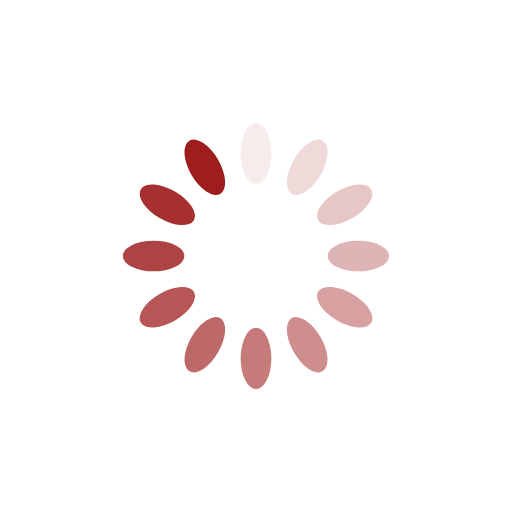
t = 0.00 s
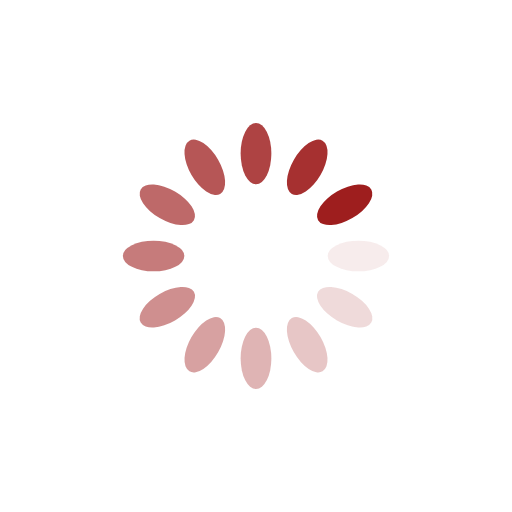
t = 0.28 s
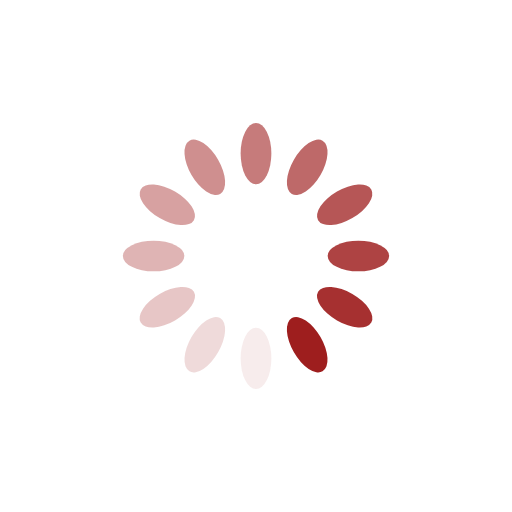
t = 0.56 s
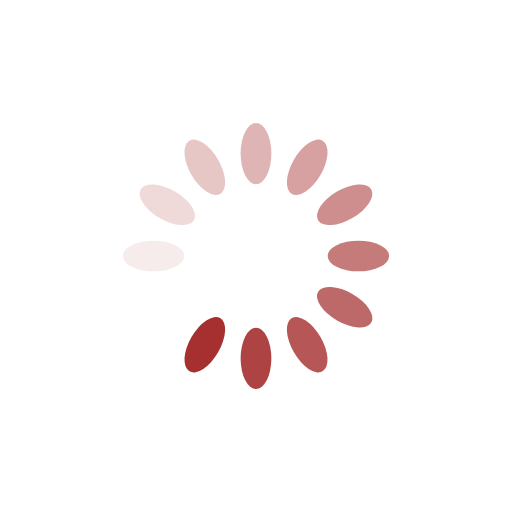
t = 0.83 s

The animated SVG that drew these frames (rendered in a browser with its animation timeline set to each time). Animation: 12 SMIL elements (animate=12); one cycle of 1.11 s, repeats indefinitely.

<?xml version="1.0" encoding="utf-8"?>
<svg xmlns="http://www.w3.org/2000/svg" xmlns:xlink="http://www.w3.org/1999/xlink" style="margin: auto; background: rgba(0, 0, 0, 0) none repeat scroll 0% 0%; display: block; shape-rendering: auto;" width="200px" height="200px" viewBox="0 0 100 100" preserveAspectRatio="xMidYMid">
<g transform="rotate(0 50 50)">
  <rect x="47" y="24" rx="3" ry="6" width="6" height="12" fill="#9e1e1e">
    <animate attributeName="opacity" values="1;0" keyTimes="0;1" dur="1.1111111111111112s" begin="-1.0185185185185184s" repeatCount="indefinite"></animate>
  </rect>
</g><g transform="rotate(30 50 50)">
  <rect x="47" y="24" rx="3" ry="6" width="6" height="12" fill="#9e1e1e">
    <animate attributeName="opacity" values="1;0" keyTimes="0;1" dur="1.1111111111111112s" begin="-0.9259259259259258s" repeatCount="indefinite"></animate>
  </rect>
</g><g transform="rotate(60 50 50)">
  <rect x="47" y="24" rx="3" ry="6" width="6" height="12" fill="#9e1e1e">
    <animate attributeName="opacity" values="1;0" keyTimes="0;1" dur="1.1111111111111112s" begin="-0.8333333333333333s" repeatCount="indefinite"></animate>
  </rect>
</g><g transform="rotate(90 50 50)">
  <rect x="47" y="24" rx="3" ry="6" width="6" height="12" fill="#9e1e1e">
    <animate attributeName="opacity" values="1;0" keyTimes="0;1" dur="1.1111111111111112s" begin="-0.7407407407407407s" repeatCount="indefinite"></animate>
  </rect>
</g><g transform="rotate(120 50 50)">
  <rect x="47" y="24" rx="3" ry="6" width="6" height="12" fill="#9e1e1e">
    <animate attributeName="opacity" values="1;0" keyTimes="0;1" dur="1.1111111111111112s" begin="-0.6481481481481481s" repeatCount="indefinite"></animate>
  </rect>
</g><g transform="rotate(150 50 50)">
  <rect x="47" y="24" rx="3" ry="6" width="6" height="12" fill="#9e1e1e">
    <animate attributeName="opacity" values="1;0" keyTimes="0;1" dur="1.1111111111111112s" begin="-0.5555555555555555s" repeatCount="indefinite"></animate>
  </rect>
</g><g transform="rotate(180 50 50)">
  <rect x="47" y="24" rx="3" ry="6" width="6" height="12" fill="#9e1e1e">
    <animate attributeName="opacity" values="1;0" keyTimes="0;1" dur="1.1111111111111112s" begin="-0.4629629629629629s" repeatCount="indefinite"></animate>
  </rect>
</g><g transform="rotate(210 50 50)">
  <rect x="47" y="24" rx="3" ry="6" width="6" height="12" fill="#9e1e1e">
    <animate attributeName="opacity" values="1;0" keyTimes="0;1" dur="1.1111111111111112s" begin="-0.37037037037037035s" repeatCount="indefinite"></animate>
  </rect>
</g><g transform="rotate(240 50 50)">
  <rect x="47" y="24" rx="3" ry="6" width="6" height="12" fill="#9e1e1e">
    <animate attributeName="opacity" values="1;0" keyTimes="0;1" dur="1.1111111111111112s" begin="-0.27777777777777773s" repeatCount="indefinite"></animate>
  </rect>
</g><g transform="rotate(270 50 50)">
  <rect x="47" y="24" rx="3" ry="6" width="6" height="12" fill="#9e1e1e">
    <animate attributeName="opacity" values="1;0" keyTimes="0;1" dur="1.1111111111111112s" begin="-0.18518518518518517s" repeatCount="indefinite"></animate>
  </rect>
</g><g transform="rotate(300 50 50)">
  <rect x="47" y="24" rx="3" ry="6" width="6" height="12" fill="#9e1e1e">
    <animate attributeName="opacity" values="1;0" keyTimes="0;1" dur="1.1111111111111112s" begin="-0.09259259259259259s" repeatCount="indefinite"></animate>
  </rect>
</g><g transform="rotate(330 50 50)">
  <rect x="47" y="24" rx="3" ry="6" width="6" height="12" fill="#9e1e1e">
    <animate attributeName="opacity" values="1;0" keyTimes="0;1" dur="1.1111111111111112s" begin="0s" repeatCount="indefinite"></animate>
  </rect>
</g>
<!-- [ldio] generated by https://loading.io/ --></svg>
